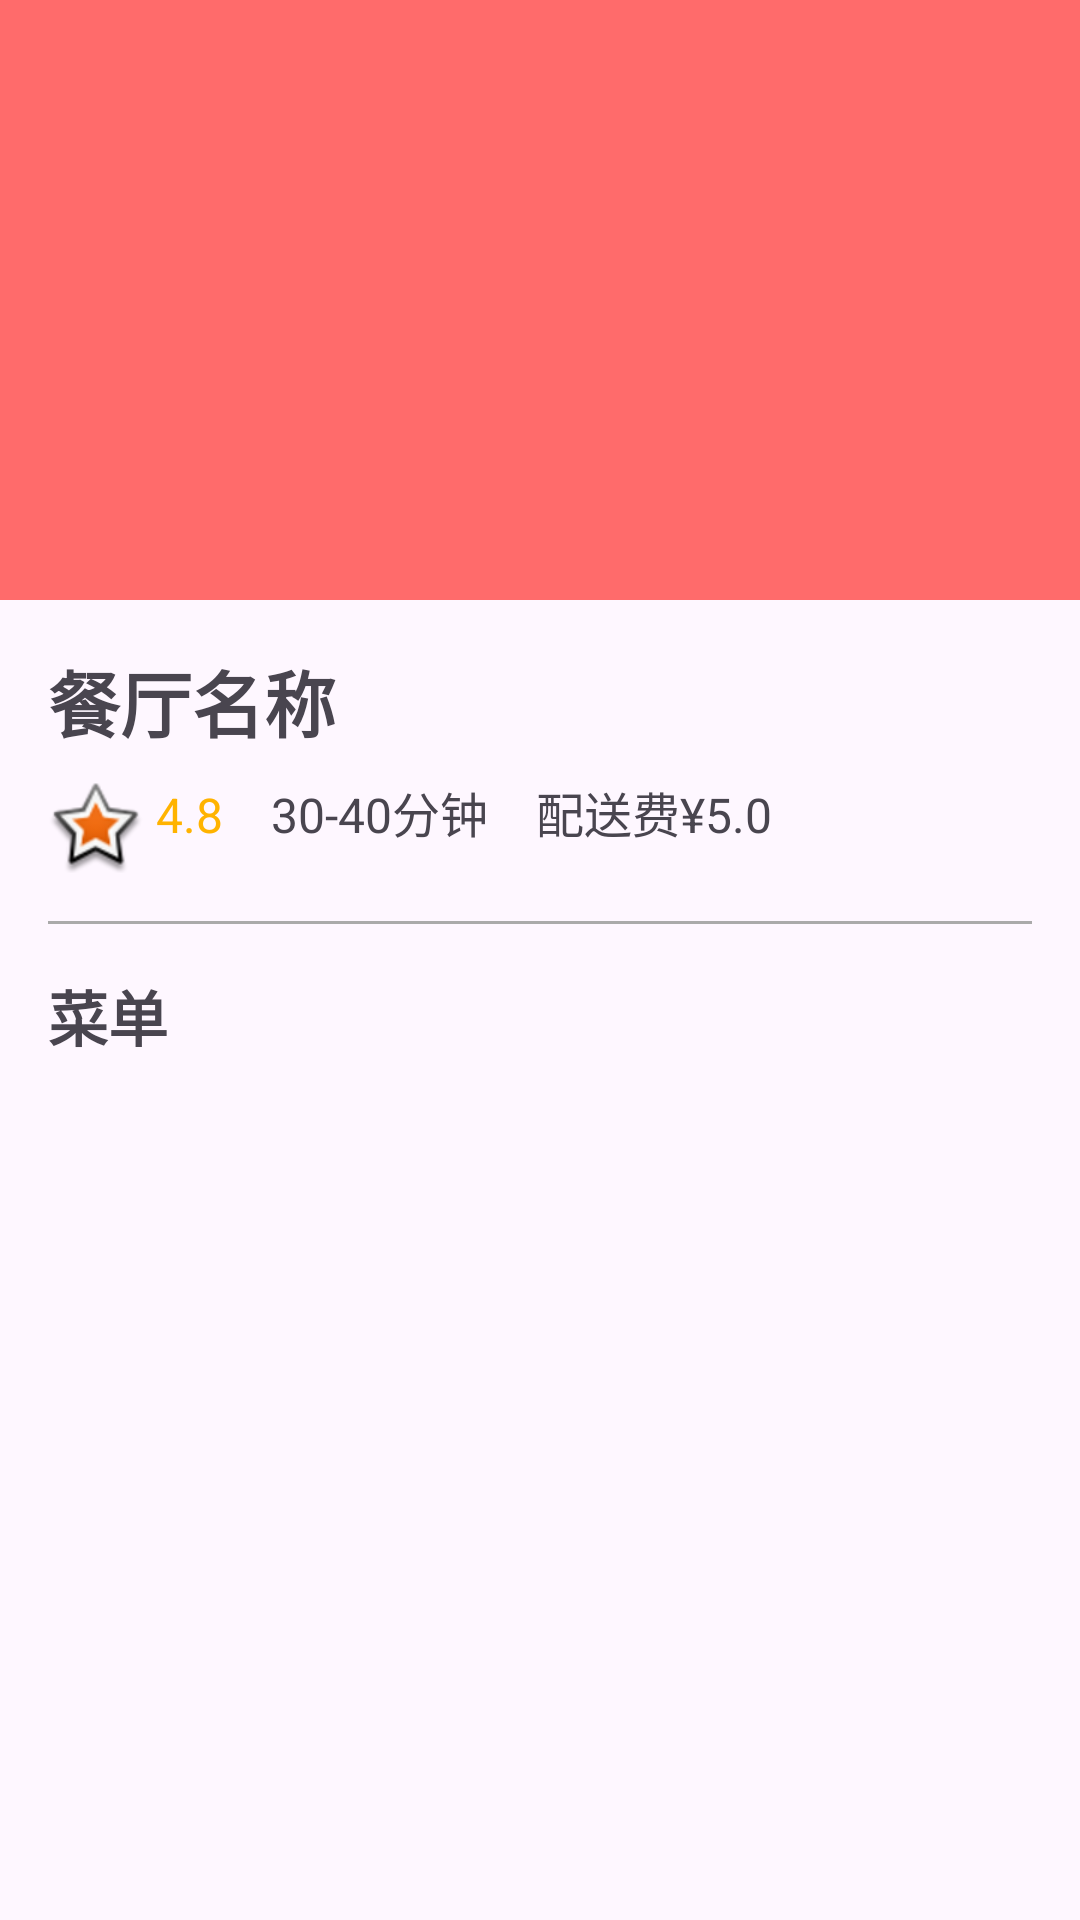

Write the Android layout XML for this screen, with the resource values it uses.
<!-- AndroidManifest.xml: application theme Theme.FoodDelivery -->
<!-- res/layout/activity_restaurant_detail.xml -->
<?xml version="1.0" encoding="utf-8"?>

<ScrollView xmlns:android="http://schemas.android.com/apk/res/android"
    xmlns:app="http://schemas.android.com/apk/res-auto"
    xmlns:tools="http://schemas.android.com/tools"
    android:layout_width="match_parent"
    android:layout_height="match_parent"
    tools:context=".RestaurantDetailActivity">

    <LinearLayout
        android:layout_width="match_parent"
        android:layout_height="wrap_content"
        android:orientation="vertical">

        <ImageView
            android:id="@+id/iv_restaurant"
            android:layout_width="match_parent"
            android:layout_height="200dp"
            android:scaleType="centerCrop"
            android:src="@drawable/restaurant1"/>

        <LinearLayout
            android:layout_width="match_parent"
            android:layout_height="wrap_content"
            android:orientation="vertical"
            android:padding="16dp">

            <TextView
                android:id="@+id/tv_name"
                android:layout_width="wrap_content"
                android:layout_height="wrap_content"
                android:text="餐厅名称"
                android:textSize="24sp"
                android:textStyle="bold"/>

            <LinearLayout
                android:layout_width="match_parent"
                android:layout_height="wrap_content"
                android:orientation="horizontal"
                android:layout_marginTop="8dp">

                <TextView
                    android:id="@+id/tv_rating"
                    android:layout_width="wrap_content"
                    android:layout_height="wrap_content"
                    android:text="4.8"
                    android:textSize="16sp"
                    android:textColor="@color/rating"
                    android:drawableLeft="@android:drawable/star_big_on"
                    android:drawablePadding="4dp"/>

                <TextView
                    android:id="@+id/tv_delivery_time"
                    android:layout_width="wrap_content"
                    android:layout_height="wrap_content"
                    android:text="30-40分钟"
                    android:textSize="16sp"
                    android:layout_marginLeft="16dp"/>

                <TextView
                    android:id="@+id/tv_delivery_fee"
                    android:layout_width="wrap_content"
                    android:layout_height="wrap_content"
                    android:text="配送费¥5.0"
                    android:textSize="16sp"
                    android:layout_marginLeft="16dp"/>

            </LinearLayout>

            <View
                android:layout_width="match_parent"
                android:layout_height="1dp"
                android:background="@android:color/darker_gray"
                android:layout_marginTop="16dp"
                android:layout_marginBottom="16dp"/>

            <TextView
                android:layout_width="wrap_content"
                android:layout_height="wrap_content"
                android:text="菜单"
                android:textSize="20sp"
                android:textStyle="bold"/>

            <androidx.recyclerview.widget.RecyclerView
                android:id="@+id/rv_menu"
                android:layout_width="match_parent"
                android:layout_height="wrap_content"
                android:layout_marginTop="8dp"/>

        </LinearLayout>

        <Button
            android:id="@+id/btn_cart"
            android:layout_width="match_parent"
            android:layout_height="wrap_content"
            android:layout_margin="16dp"
            android:text="购物车"
            android:visibility="gone"
            android:background="@color/primary"/>

    </LinearLayout>

</ScrollView>
<!-- resources referenced by this layout -->
<resources>
  <color name="primary">#FF6B6B</color>
  <color name="rating">#FFB300</color>
  <style name="Theme.FoodDelivery" parent="Base.Theme.FoodDelivery" />
  <style name="Base.Theme.FoodDelivery" parent="Theme.Material3.DayNight.NoActionBar">
          <item name="colorPrimary">@color/primary</item>
          <item name="colorPrimaryDark">@color/primary_dark</item>
          <item name="colorAccent">@color/accent</item>
      </style>
  <color name="primary_dark">#D32F2F</color>
  <color name="accent">#FF9800</color>
</resources>
